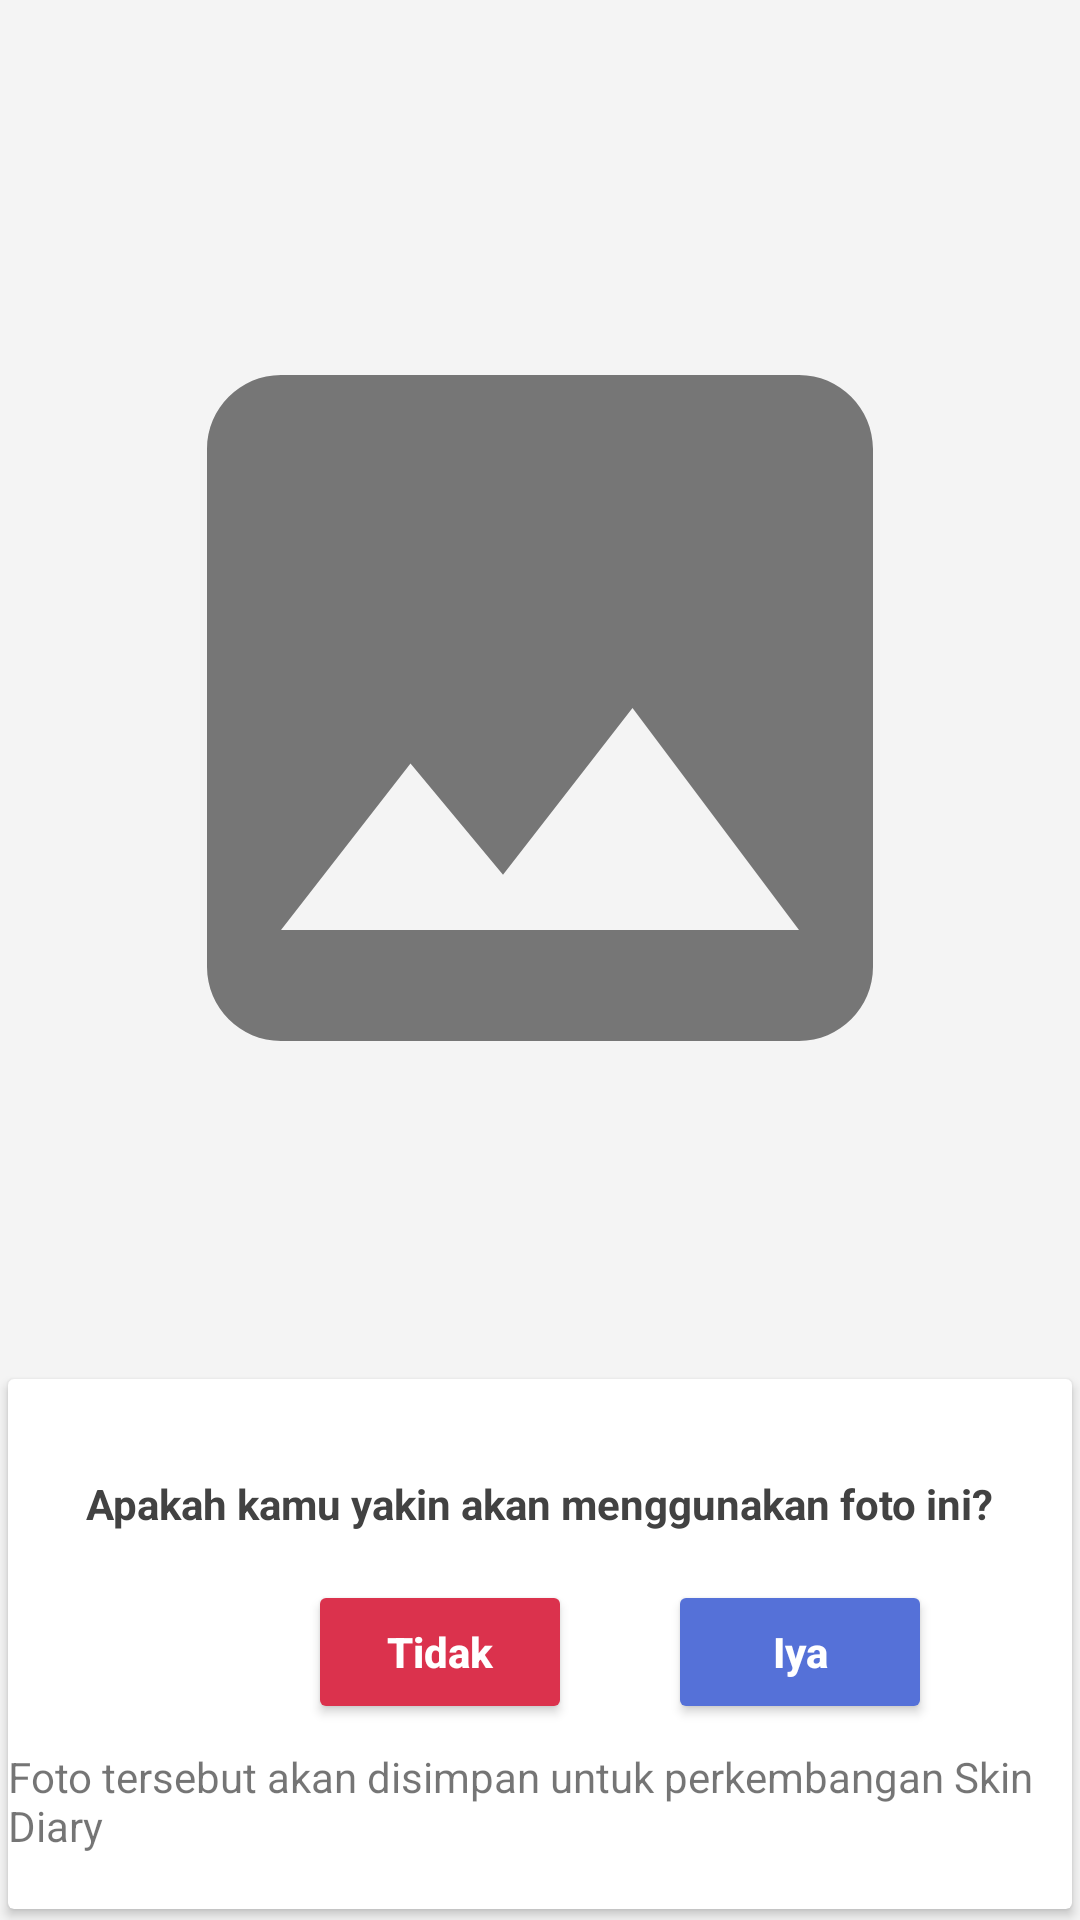

Here is an Android app screen rendered from its layout file. Give the layout XML and the strings, colors and styles it references.
<!-- AndroidManifest.xml: application theme Theme.CapstoneGas -->
<!-- res/layout/activity_upload.xml -->
<?xml version="1.0" encoding="utf-8"?>
<androidx.constraintlayout.widget.ConstraintLayout xmlns:android="http://schemas.android.com/apk/res/android"
    xmlns:app="http://schemas.android.com/apk/res-auto"
    xmlns:tools="http://schemas.android.com/tools"
    android:layout_width="match_parent"
    android:layout_height="match_parent"
    android:background="@color/background_grey"
    tools:context=".view.camera.UploadActivity">

    <ImageView
        android:id="@+id/previewImageView"
        android:layout_width="0dp"
        android:layout_height="0dp"
        android:layout_marginStart="32dp"
        android:layout_marginTop="32dp"
        android:layout_marginEnd="32dp"
        android:layout_marginBottom="200dp"
        app:layout_constraintBottom_toBottomOf="parent"
        app:layout_constraintEnd_toEndOf="parent"
        app:layout_constraintHorizontal_bias="1.0"
        app:layout_constraintStart_toStartOf="parent"
        app:layout_constraintTop_toTopOf="parent"
        app:srcCompat="@drawable/ic_baseline_image_24" />

    <androidx.cardview.widget.CardView
        android:id="@+id/cardView"
        android:layout_width="0dp"
        android:layout_height="0dp"
        android:layout_marginTop="16dp"
        app:cardUseCompatPadding="true"
        app:layout_constraintBottom_toBottomOf="parent"
        app:layout_constraintEnd_toEndOf="parent"
        app:layout_constraintStart_toStartOf="parent"
        app:layout_constraintTop_toBottomOf="@+id/previewImageView">
        
        <androidx.constraintlayout.widget.ConstraintLayout
            android:layout_width="match_parent"
            android:layout_height="match_parent">

            <TextView
                android:id="@+id/textView8"
                style="@style/Header"
                android:layout_width="wrap_content"
                android:layout_height="wrap_content"
                android:layout_marginTop="32dp"
                android:text="@string/uploadWarning"
                android:textSize="14sp"
                app:layout_constraintEnd_toEndOf="parent"
                app:layout_constraintStart_toStartOf="parent"
                app:layout_constraintTop_toTopOf="parent" />

            <Button
                android:id="@+id/iyaButton"
                style="@style/FilledBlueButton"
                android:layout_width="wrap_content"
                android:layout_height="wrap_content"
                android:layout_marginStart="16dp"
                android:layout_marginTop="16dp"
                android:text="@string/iya"
                app:layout_constraintStart_toStartOf="@+id/guideline2"
                app:layout_constraintTop_toBottomOf="@+id/textView8" />

            <androidx.constraintlayout.widget.Guideline
                android:id="@+id/guideline2"
                android:layout_width="wrap_content"
                android:layout_height="wrap_content"
                android:orientation="vertical"
                app:layout_constraintGuide_begin="204dp" />

            <Button
                android:id="@+id/tidakButton"
                style="@style/FilledRedButton"
                android:layout_width="wrap_content"
                android:layout_height="wrap_content"
                android:layout_marginTop="16dp"
                android:layout_marginEnd="16dp"
                android:text="@string/tidak"
                app:layout_constraintEnd_toStartOf="@+id/guideline2"
                app:layout_constraintTop_toBottomOf="@+id/textView8" />

            <TextView
                android:id="@+id/textView9"
                android:layout_width="wrap_content"
                android:layout_height="wrap_content"
                android:layout_marginTop="8dp"
                android:text="@string/descUpload"
                app:layout_constraintEnd_toEndOf="parent"
                app:layout_constraintStart_toStartOf="parent"
                app:layout_constraintTop_toBottomOf="@+id/tidakButton" />
        </androidx.constraintlayout.widget.ConstraintLayout>



    </androidx.cardview.widget.CardView>

</androidx.constraintlayout.widget.ConstraintLayout>
<!-- resources referenced by this layout -->
<resources>
  <color name="background_grey">#F4F4F4</color>
  <!-- drawable ic_baseline_image_24 (drawable) -->
  <vector android:height="24dp" android:tint="#767676"
      android:viewportHeight="24" android:viewportWidth="24"
      android:width="24dp" xmlns:android="http://schemas.android.com/apk/res/android">
      <path android:fillColor="@android:color/white" android:pathData="M21,19V5c0,-1.1 -0.9,-2 -2,-2H5c-1.1,0 -2,0.9 -2,2v14c0,1.1 0.9,2 2,2h14c1.1,0 2,-0.9 2,-2zM8.5,13.5l2.5,3.01L14.5,12l4.5,6H5l3.5,-4.5z"/>
  </vector>
  <string name="descUpload">Foto tersebut akan disimpan untuk perkembangan Skin Diary</string>
  <string name="iya">Iya</string>
  <string name="tidak">Tidak</string>
  <string name="uploadWarning">Apakah kamu yakin akan menggunakan foto ini?</string>
  <style name="FilledBlueButton">
          <item name="android:textStyle">bold</item>
          <item name="android:textSize">14sp</item>
          <item name="android:textAllCaps">false</item>
          <item name="android:textColor">@color/white</item>
          <item name="android:backgroundTint">@color/primary_blue</item>
      </style>
  <style name="FilledRedButton">
          <item name="android:textStyle">bold</item>
          <item name="android:textSize">14sp</item>
          <item name="android:textAllCaps">false</item>
          <item name="android:textColor">@color/white</item>
          <item name="android:backgroundTint">@color/red</item>
      </style>
  <style name="Header">
          <item name="android:textColor">@color/black</item>
          <item name="android:textSize">18sp</item>
          <item name="android:textStyle">bold</item>
      </style>
  <style name="Theme.CapstoneGas" parent="Theme.MaterialComponents.DayNight.DarkActionBar">
          
          <item name="colorPrimary">@color/primary_blue</item>
          <item name="colorPrimaryVariant">@color/dark_blue</item>
          <item name="colorOnPrimary">@color/white</item>
          
          <item name="colorSecondary">@color/teal_200</item>
          <item name="colorSecondaryVariant">@color/teal_700</item>
          <item name="colorOnSecondary">@color/black</item>
          
          
          <item name="android:statusBarColor" tools:targetApi="l">?attr/colorPrimaryVariant</item>
          
      </style>
  <color name="white">#FFFFFFFF</color>
  <color name="primary_blue">#5571D8</color>
  <color name="red">#DB324D</color>
  <color name="black">#424242</color>
  <color name="dark_blue">#2544B1</color>
  <color name="teal_200">#FF03DAC5</color>
  <color name="teal_700">#FF018786</color>
</resources>
